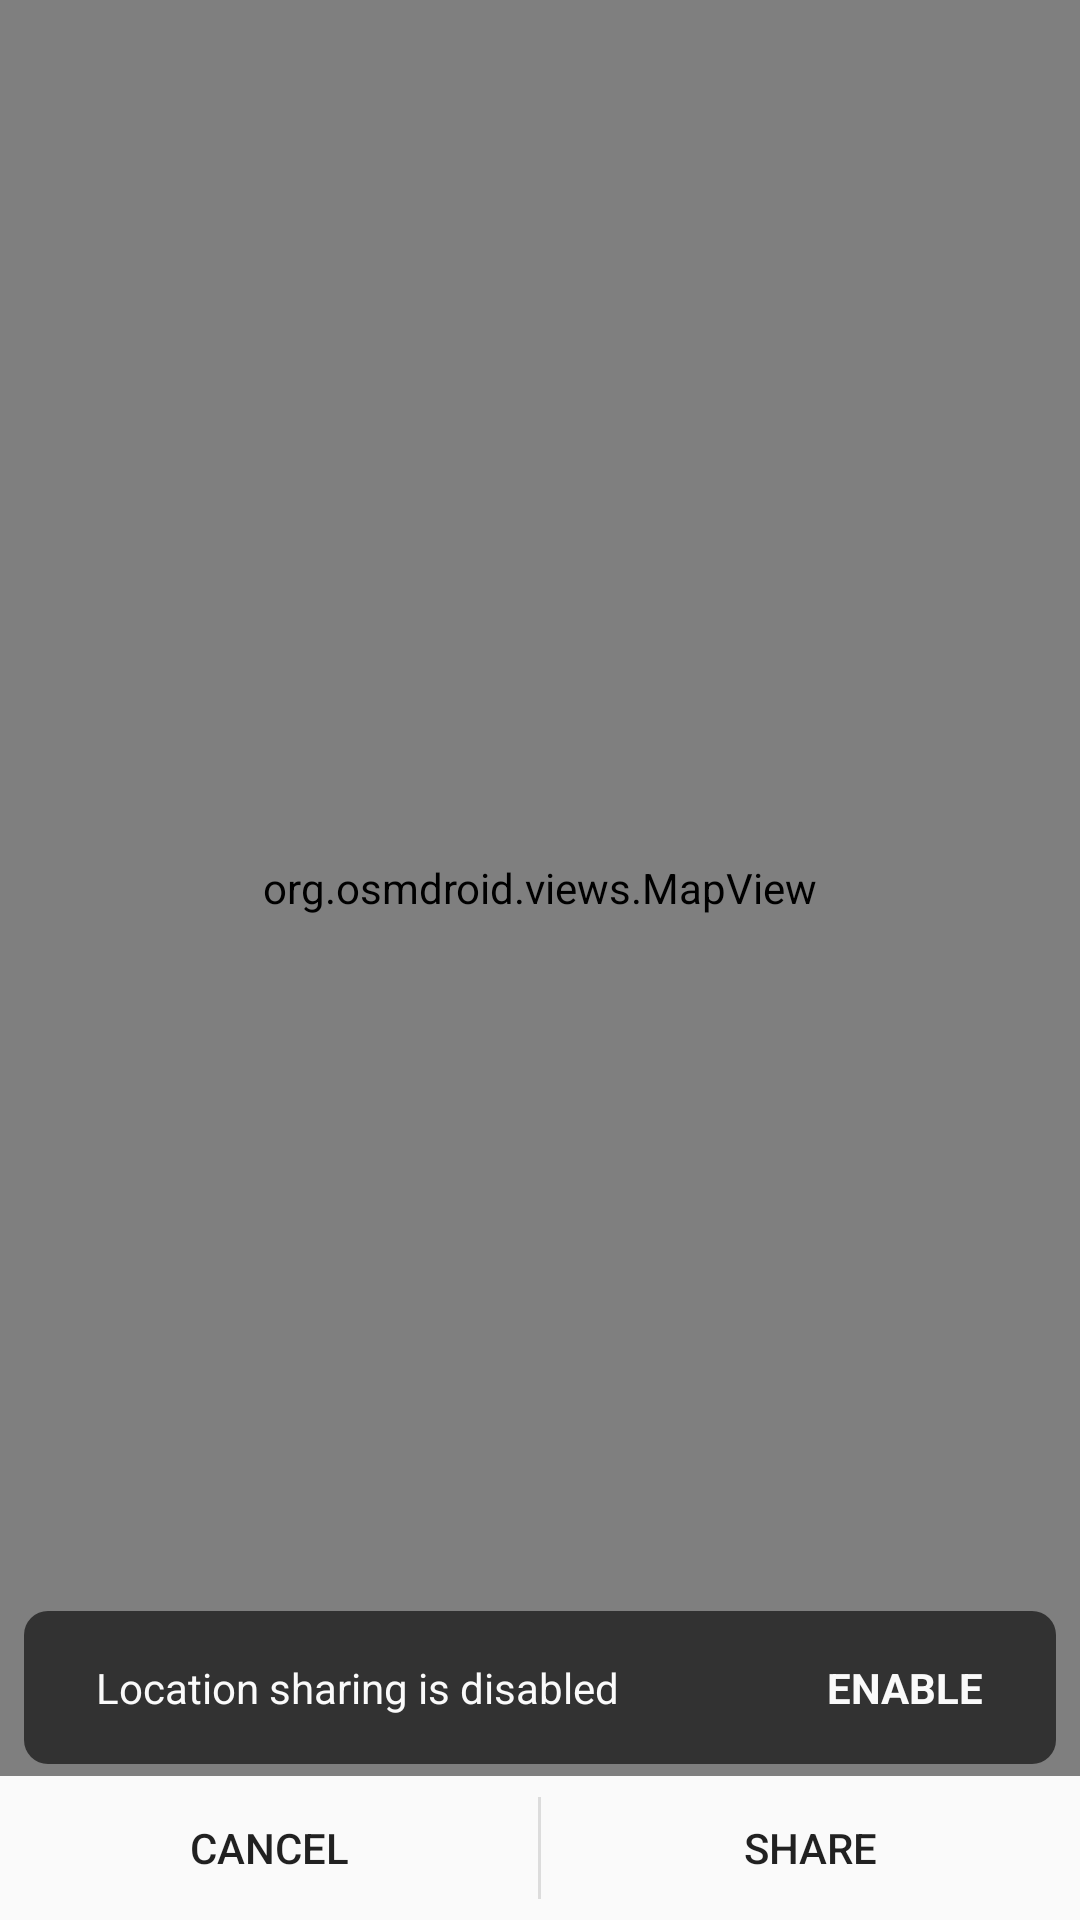

Write the Android layout XML for this screen, with the resource values it uses.
<!-- AndroidManifest.xml: application theme ConversationsTheme -->
<!-- res/layout/activity_share_location.xml -->
<RelativeLayout xmlns:android="http://schemas.android.com/apk/res/android"
    xmlns:tools="http://schemas.android.com/tools"
    android:layout_width="match_parent"
    android:layout_height="match_parent"
    tools:context="com.example.opensharelocationplugin.activities.ShareLocationActivity">

    <org.osmdroid.views.MapView
        android:id="@+id/map"
        android:layout_width="match_parent"
        android:layout_height="match_parent"
        android:layout_above="@+id/button_bar" />

    
    <RelativeLayout
        android:id="@+id/snackbar"
        android:layout_width="match_parent"
        android:layout_height="wrap_content"
        android:layout_above="@+id/button_bar"
        android:layout_marginBottom="4dp"
        android:layout_marginLeft="8dp"
        android:layout_marginRight="8dp"
        android:layout_marginTop="4dp"
        android:background="@drawable/snackbar"
        android:minHeight="48dp"
        android:visibility="visible">

        <TextView
            android:layout_width="wrap_content"
            android:layout_height="wrap_content"
            android:layout_alignParentStart="true"
            android:layout_centerVertical="true"
            android:layout_toStartOf="@+id/snackbar_action"
            android:paddingStart="24dp"
            android:text="@string/location_disabled"
            android:textColor="@color/ondarktext"
            android:textSize="?attr/TextSizeBody"
            tools:ignore="RtlSymmetry" />

        <TextView
            android:id="@+id/snackbar_action"
            android:layout_width="wrap_content"
            android:layout_height="wrap_content"
            android:layout_alignParentEnd="true"
            android:layout_alignParentTop="true"
            android:paddingBottom="16dp"
            android:paddingLeft="24dp"
            android:paddingRight="24dp"
            android:paddingTop="16dp"
            android:text="@string/enable"
            android:textAllCaps="true"
            android:textColor="@color/ondarktext"
            android:textSize="?attr/TextSizeBody"
            android:textStyle="bold" />
    </RelativeLayout>

    <LinearLayout
        android:id="@+id/button_bar"
        android:layout_width="wrap_content"
        android:layout_height="wrap_content"
        android:layout_alignParentBottom="true"
        android:layout_alignParentLeft="true"
        android:layout_alignParentRight="true"
        tools:ignore="RtlHardcoded">

        <Button
            android:id="@+id/cancel_button"
            style="?android:attr/borderlessButtonStyle"
            android:layout_width="0dp"
            android:layout_height="wrap_content"
            android:layout_weight="1"
            android:text="@string/cancel"
            android:textColor="@color/primarytext" />

        <View
            android:layout_width="1dp"
            android:layout_height="match_parent"
            android:layout_marginBottom="7dp"
            android:layout_marginTop="7dp"
            android:background="@color/divider" />

        <Button
            android:id="@+id/share_button"
            style="?android:attr/borderlessButtonStyle"
            android:layout_width="0dp"
            android:layout_height="wrap_content"
            android:layout_weight="1"
            android:text="@string/share"
            android:textColor="@color/primarytext" />
    </LinearLayout>

</RelativeLayout>
<!-- resources referenced by this layout -->
<resources>
  <color name="divider">#1f000000</color>
  <color name="ondarktext" type="color">#fffafafa</color>
  <color name="primarytext" type="color">#de000000</color>
  <!-- drawable snackbar (drawable) -->
  <?xml version="1.0" encoding="UTF-8"?>
  <shape xmlns:android="http://schemas.android.com/apk/res/android">
  
      <solid android:color="@color/darkbackground" />
  
      <corners android:radius="8dip" />
  
      <padding
          android:bottom="0dip"
          android:left="0dip"
          android:right="0dip"
          android:top="0dip" />
  
  </shape>
  <string name="cancel">Cancel</string>
  <string name="enable">Enable</string>
  <string name="location_disabled">Location sharing is disabled</string>
  <string name="share">Share</string>
  <style name="ConversationsTheme" parent="Theme.AppCompat.Light.DarkActionBar">
          <item name="actionBarStyle">@style/ConversationsActionBar</item>
          <item name="actionBarWidgetTheme">@style/ConversationsActionBarWidget</item>
          <item name="TextSizeInfo">12sp</item>
          <item name="TextSizeBody">14sp</item>
          <item name="TextSizeHeadline">20sp</item>
      </style>
  <color name="darkbackground" type="color">#ff323232</color>
  <style name="ConversationsActionBar" parent="Theme.AppCompat.Light.DarkActionBar">
          <item name="background">@color/primary</item>
          <item name="backgroundStacked">@color/primarydark</item>
          <item name="displayOptions">showHome|homeAsUp|showTitle</item>
          <item name="icon">@android:color/transparent</item>
      </style>
  <style name="ConversationsActionBarWidget" parent="Theme.AppCompat.Light">
          <item name="popupMenuStyle">@style/Widget.AppCompat.Light.PopupMenu</item>
          <item name="dropDownListViewStyle">@style/Widget.AppCompat.Light.ListView.DropDown</item>
      </style>
  <color name="primary" type="color">#ff259b24</color>
  <color name="primarydark" type="color">#ff0a7e07</color>
</resources>
